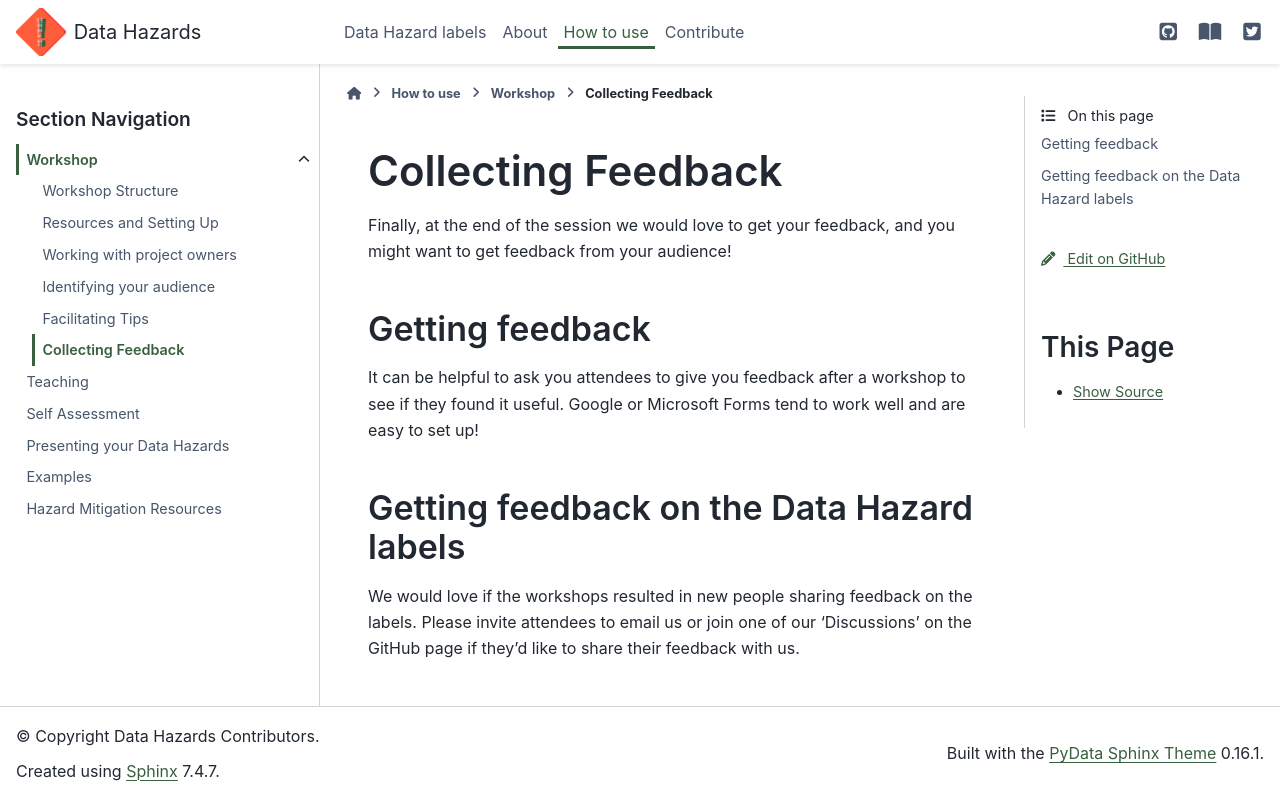

repository: very-good-science/data-hazards · page: materials/workshop/feedback.html · generator: sphinx

# Collecting Feedback

Finally, at the end of the session we would love to get your feedback, and you might want to get feedback from your audience!


## Getting feedback

It can be helpful to ask you attendees to give you feedback after a workshop to see if they found it useful. 
Google or Microsoft Forms tend to work well and are easy to set up!

## Getting feedback on the Data Hazard labels

We would love if the workshops resulted in new people sharing feedback on the labels. 
Please invite attendees to email us or join one of our 'Discussions' on the GitHub page if they'd like to share their feedback with us.
